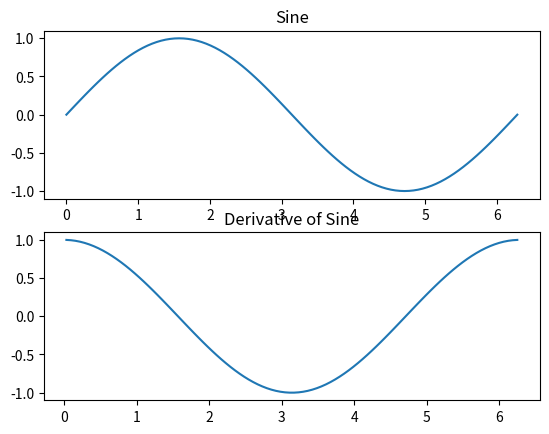

Write Python code to recreate this figure.
"""
Calculate Derivative
--------------------

Topics: NumPy array indexing and array math.

Use array slicing and math operations to calculate the
numerical derivative of ``sin`` from 0 to ``2*pi``.  There is no
need to use a 'for' loop for this.

Plot the resulting values and compare to ``cos``.

Bonus
~~~~~

Implement integration of the same function using Riemann sums or the
trapezoidal rule.

See :ref:`calc-derivative-solution`.
"""
import numpy as np
from numpy import linspace, pi, sin, cos, cumsum
import matplotlib.pyplot as plt
# calculate the sin() function on evenly spaced data.
x = np.array(linspace(0,2*pi,101))
y = np.array(sin(x))
plt.figure()

plt.subplot(2,1,1)

plt.plot(x,y)
plt.title("Sine")

derivativeOfY=(y[:-1]-y[1:])/(x[:-1]-x[1:])
newX=(x[:-1]+x[1:])/2

plt.subplot(2,1,2)

plt.plot(newX,derivativeOfY)
plt.title("Derivative of Sine")
plt.show()
